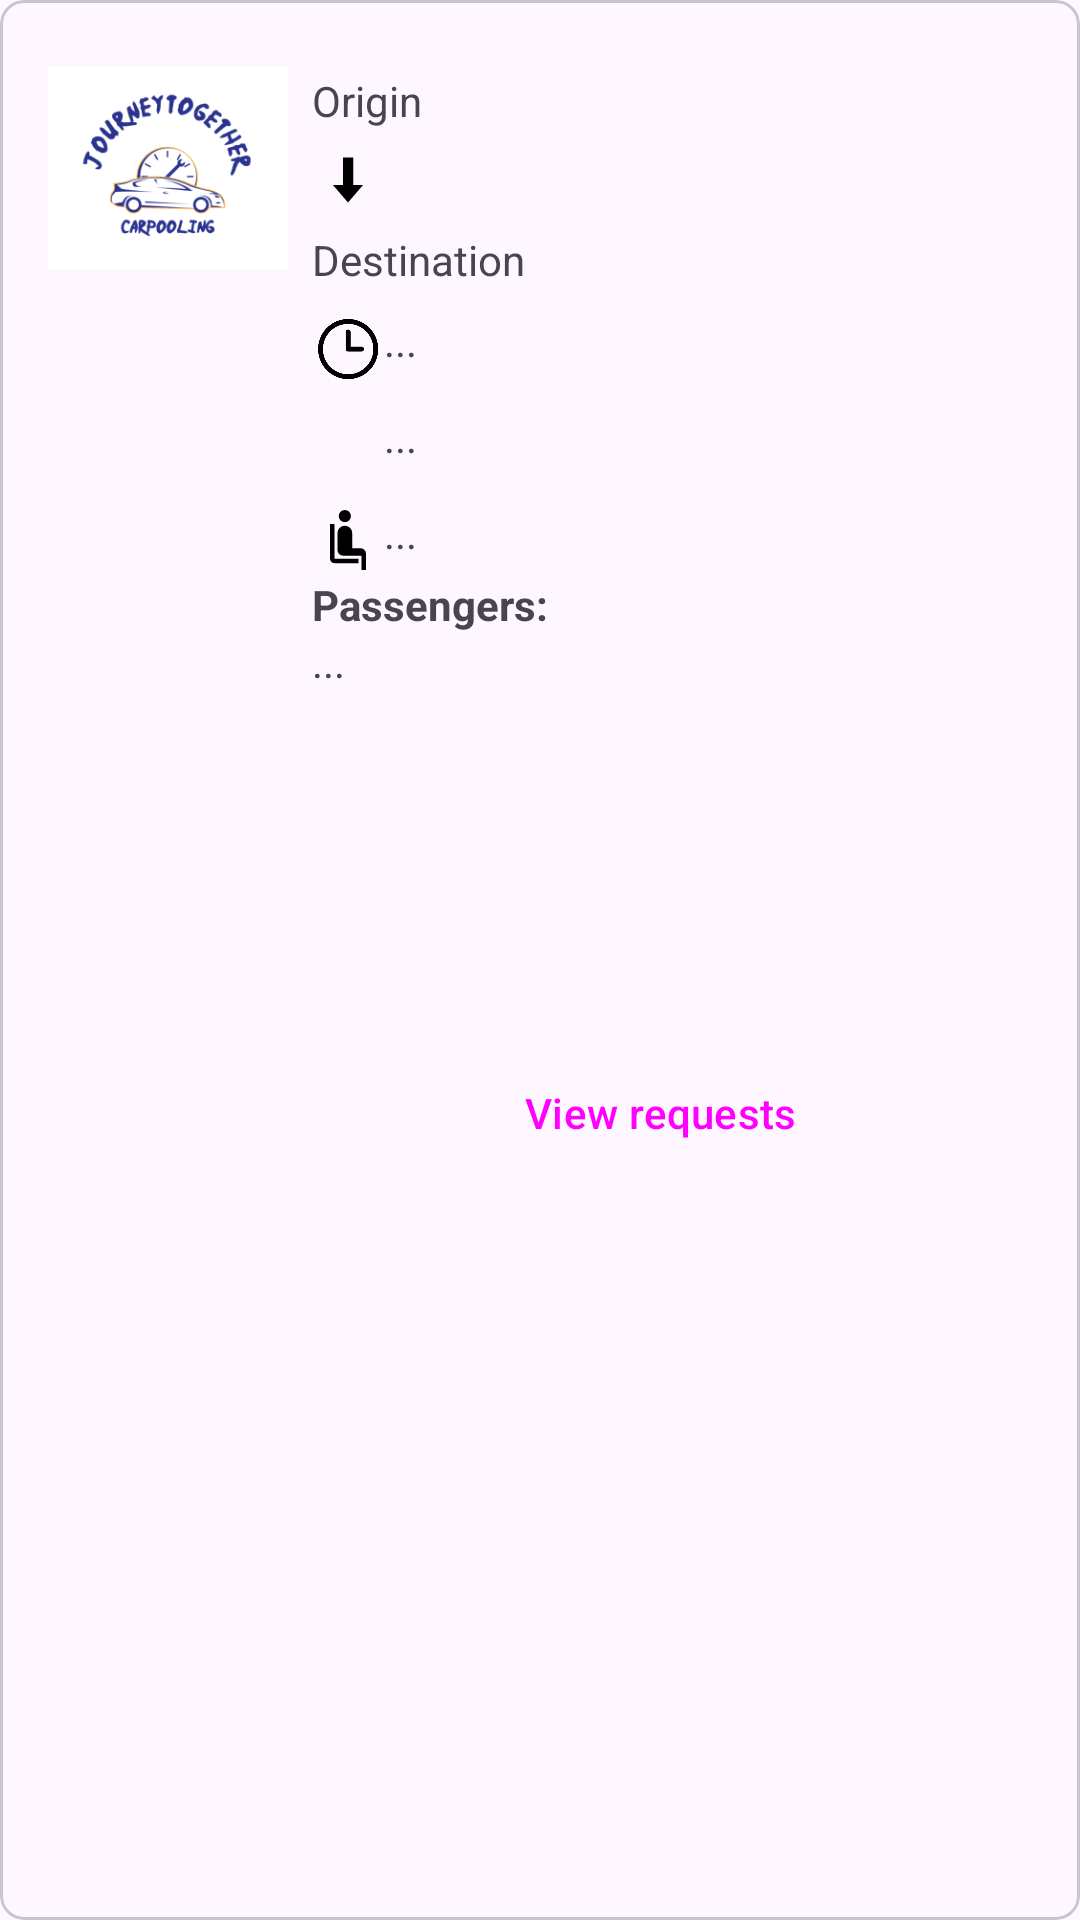

The Android layout XML behind this screen, and the referenced resources:
<!-- AndroidManifest.xml: application theme Theme.JourneyTogether -->
<!-- res/layout/driver_trip_item_layout.xml -->
<?xml version="1.0" encoding="utf-8"?>
<com.google.android.material.card.MaterialCardView
    xmlns:android="http://schemas.android.com/apk/res/android"
    xmlns:app="http://schemas.android.com/apk/res-auto"
    xmlns:tools="http://schemas.android.com/tools"
    android:layout_width="match_parent"
    android:layout_height="wrap_content"
    android:layout_margin="8dp"
    app:cardCornerRadius="8dp">

    <androidx.constraintlayout.widget.ConstraintLayout
        android:layout_width="match_parent"
        android:layout_height="wrap_content"
        android:padding="16dp">

        <ImageView
            android:id="@+id/imageView"
            android:layout_width="80dp"
            android:layout_height="80dp"
            android:layout_marginEnd="16dp"
            android:src="@drawable/app_logo"
            app:layout_constraintStart_toStartOf="parent"
            app:layout_constraintTop_toTopOf="parent" />

        <LinearLayout
            android:id="@+id/infoLayout"
            android:layout_width="0dp"
            android:layout_height="wrap_content"
            android:layout_marginStart="8dp"
            android:layout_marginEnd="8dp"
            android:orientation="vertical"
            app:layout_constraintEnd_toEndOf="parent"
            app:layout_constraintStart_toEndOf="@id/imageView"
            app:layout_constraintTop_toTopOf="@id/imageView">

            <LinearLayout
                android:layout_width="wrap_content"
                android:layout_height="wrap_content"
                android:layout_marginTop="8dp"
                android:orientation="vertical">

                <TextView
                    android:id="@+id/tripOriginTextView"
                    android:layout_width="wrap_content"
                    android:layout_height="wrap_content"
                    android:text="Origin"
                    android:textSize="14sp" />

                <ImageView
                    android:id="@+id/downarrow"
                    android:layout_width="24dp"
                    android:layout_height="24dp"
                    android:src="@drawable/free_black_down_arrow_clipart_01"
                    android:layout_marginVertical="5dp" />

                <TextView
                    android:id="@+id/tripDestinationTextView"
                    android:layout_width="wrap_content"
                    android:layout_height="wrap_content"
                    android:text="Destination"
                    android:textSize="14sp" />
            </LinearLayout>

            <LinearLayout
                android:layout_width="wrap_content"
                android:layout_height="wrap_content"
                android:layout_marginTop="8dp"
                android:orientation="horizontal">

                <ImageView
                    android:id="@+id/imageView6"
                    android:layout_width="24dp"
                    android:layout_height="24dp"
                    android:src="@drawable/time" />

                <TextView
                    android:id="@+id/tripTimeTextView"
                    android:layout_width="wrap_content"
                    android:layout_height="wrap_content"
                    android:text="..."
                    android:textSize="14sp" />

            </LinearLayout>

            <LinearLayout
                android:layout_width="wrap_content"
                android:layout_height="wrap_content"
                android:layout_marginTop="8dp"
                android:orientation="horizontal">

                <ImageView
                    android:id="@+id/imageView4"
                    android:layout_width="24dp"
                    android:layout_height="24dp"
                    android:src="@drawable/payments" />

                <TextView
                    android:id="@+id/tripCostTextView"
                    android:layout_width="wrap_content"
                    android:layout_height="wrap_content"
                    android:text="..."
                    android:textSize="14sp" />

            </LinearLayout>

            <LinearLayout
                android:layout_width="wrap_content"
                android:layout_height="wrap_content"
                android:layout_marginTop="8dp"
                android:orientation="horizontal">

                <ImageView
                    android:id="@+id/imageView5"
                    android:layout_width="24dp"
                    android:layout_height="24dp"
                    android:src="@drawable/seats" />

                <TextView
                    android:id="@+id/tripSeatsLeftTextView"
                    android:layout_width="wrap_content"
                    android:layout_height="wrap_content"
                    android:text="..."
                    android:textSize="14sp" />

            </LinearLayout>

            <TextView
                android:id="@+id/passengersLabelTextView"
                android:layout_width="match_parent"
                android:layout_height="wrap_content"
                android:text="Passengers:"
                android:textStyle="bold" />

            <TextView
                android:id="@+id/passengersTextView"
                android:layout_width="match_parent"
                android:layout_height="120dp"
                android:text="..." />

        </LinearLayout>

        <Button
            android:id="@+id/startViewRequestsButton"
            style="@style/Widget.Material3.Button.OutlinedButton"
            android:layout_width="0dp"
            android:layout_height="wrap_content"
            android:text="@string/start_view_requests"
            app:icon="@drawable/send"
            app:layout_constraintEnd_toEndOf="@id/infoLayout"
            app:layout_constraintStart_toStartOf="@id/infoLayout"
            app:layout_constraintTop_toBottomOf="@id/infoLayout"
            android:layout_marginTop="16dp"
            android:layout_marginBottom="16dp"/>

    </androidx.constraintlayout.widget.ConstraintLayout>

</com.google.android.material.card.MaterialCardView>
<!-- resources referenced by this layout -->
<resources>
  <!-- drawable app_logo: png bitmap (drawable, 17873 bytes) -->
  <!-- drawable free_black_down_arrow_clipart_01 (drawable) -->
  <vector xmlns:android="http://schemas.android.com/apk/res/android"
      android:width="512dp"
      android:height="512dp"
      android:viewportWidth="512"
      android:viewportHeight="512">
    <path
        android:fillColor="#FF000000"
        android:pathData="M363.2,291.6c-36.3,42.2 -71.5,83.2 -107.2,124.6c-35.6,-41.4 -70.8,-82.3 -107.3,-124.6h72.5V95.8h73v195.8H363.2z"/>
  </vector>
  <!-- drawable seats (drawable) -->
  <vector xmlns:android="http://schemas.android.com/apk/res/android"
      android:width="48dp"
      android:height="48dp"
      android:viewportWidth="960"
      android:viewportHeight="960">
    <path
        android:fillColor="#FF000000"
        android:pathData="M620,789L300,789q-24.75,0 -42.38,-17.63T240,729v-461h60v461h320v60ZM438,242q-34,0 -57.5,-23.5T357,161q0,-34 23.5,-57.5T438,80q34,0 57.5,23.5T519,161q0,34 -23.5,57.5T438,242ZM660,880v-191L415,689q-30.94,0 -52.97,-21.74Q340,645.53 340,615v-228q0,-40.74 28.39,-68.87 28.39,-28.13 69.5,-28.13Q479,290 507.5,318.13T536,387v202h109q30.94,0 52.97,21.74Q720,632.47 720,663v217h-60Z"/>
  </vector>
  <!-- drawable send (drawable) -->
  <vector xmlns:android="http://schemas.android.com/apk/res/android"
      android:width="48dp"
      android:height="48dp"
      android:viewportWidth="960"
      android:viewportHeight="960">
    <path
        android:fillColor="#FF000000"
        android:pathData="M120,800v-640l760,320 -760,320ZM180,707 L724,480 180,250v168l242,62 -242,60v167ZM180,707v-457,457Z"/>
  </vector>
  <!-- drawable time: png bitmap (drawable, 58835 bytes) -->
  <string name="start_view_requests">View requests</string>
  <style name="Theme.JourneyTogether" parent="Base.Theme.JourneyTogether" />
  <style name="Base.Theme.JourneyTogether" parent="Theme.Material3.DayNight.NoActionBar">
          
          
      </style>
</resources>
